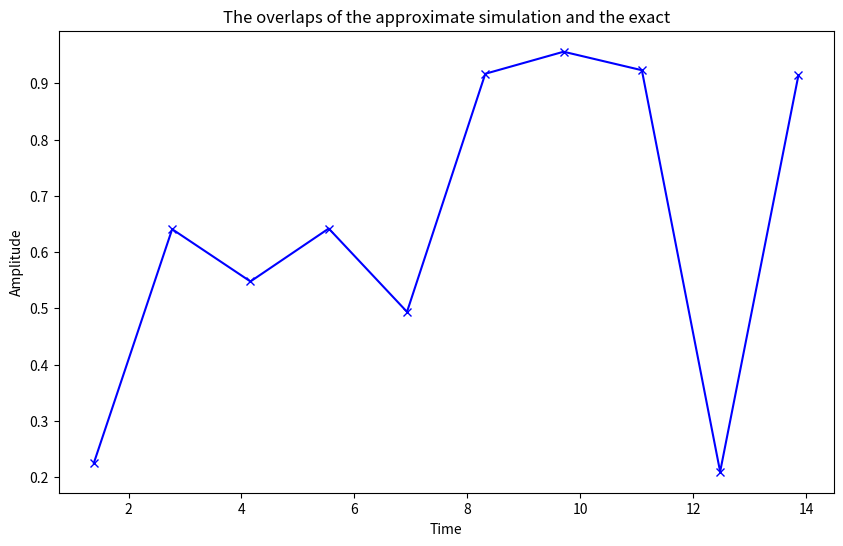

Write Python code to recreate this figure.
import numpy as np
import matplotlib.pyplot as plt

delta_t = 2*np.log(2)
times = np.arange(1,11)*delta_t

psi_approx = [[0.59582852+0.60267112j ,  0 , 0 , -0.51025802+0.14633064j] ,
    [7.04405158e-02+9.97515982e-01j , 0 , 0 , 0] ,
    [-0.54487344+0.78435585j, 0 ,  0 , 0.10833302+0.27597607j] ,
    [-9.42309395e-01+3.34743191e-01j , 0 , 0 , 0] ,
    [-0.70863033-0.44686367j , 0 ,  0 , -0.48711447+0.24672941j], 
    [-1.04729694e-01-9.94500725e-01j , 0 , 0 , 0] , 
    [0.29351644-0.95114693j  , 0 , 0 , 0.05115353+0.08093784j] , 
    [9.32831721e-01-3.60312336e-01j , 0 , 0 , 0] ,
    [ 0.77534683+0.28243887j , 0 , 0 , -0.44678597+0.34561232j] ,
    [4.49800915e-01+8.93128847e-01j , 0 , 0 , 4.21827591e-17+7.85536477e-18j]]

psi_exact = [[0.823604 - 0.268856j, 0 , 0 , 0.413975 + 0.279316j] ,
             [0.760281 - 0.250455j, 0 , 0 , -0.564344 - 0.201893j] , 
             [0.591217 - 0.563383j, 0. , 0. , -0.308169 + 0.487946j] ,
             [0.761383 - 0.249421j, 0., 0., 0.359156 - 0.478634j] , 
             [0.438596 - 0.841627j, 0, 0, -0.207798 - 0.236888j] , 
             [0.6971 - 0.656576j, 0, 0, 0.245904 + 0.149966j] , 
             [0.0394336 - 0.954782j, 0, 0, -0.27888 + 0.0951996j] , 
             [0.202655 - 0.939304j, 0, 0, 0.0554213 + 0.27123j] , 
             [-0.0238209 - 0.722283j, 0 , 0 , 0.0690068 - 0.687734j] , 
             [-0.324552 - 0.899476j, 0 , 0 , -0.288344 + 0.0496678j]]

overlaps = []
for i in range(len(psi_exact)):
    overlaps.append(np.abs(np.dot(np.array(psi_approx[i]) , np.array(psi_exact[i])))**2)

plt.figure(figsize=(10, 6))
plt.plot(times, overlaps, label='overlap', color='blue' , marker='x')
plt.title('The overlaps of the approximate simulation and the exact')
plt.xlabel('Time')
plt.ylabel('Amplitude')

plt.show()
